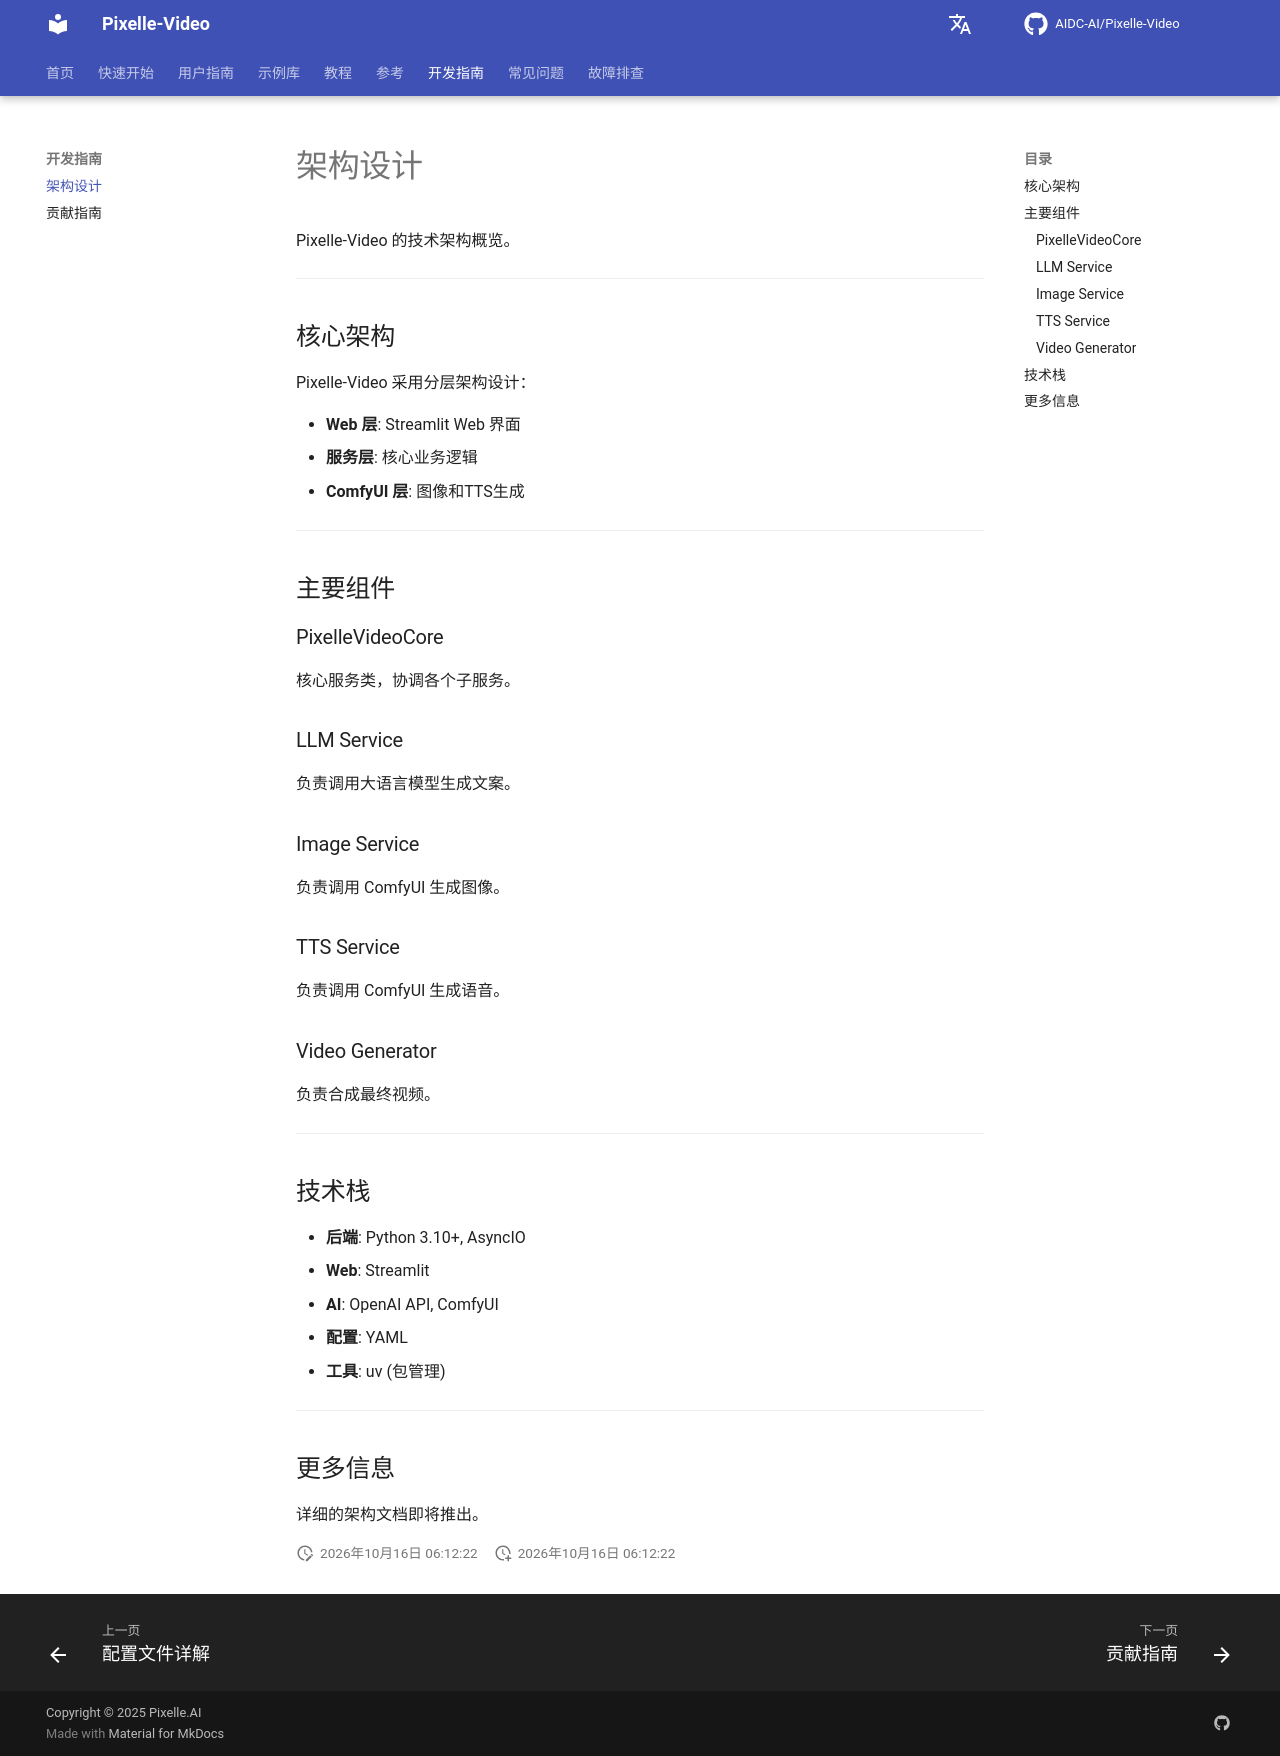

repository: Yhengei/AI-Video-Creator · page: zh/development/architecture/index.html · generator: mkdocs

# 架构设计

Pixelle-Video 的技术架构概览。

---

## 核心架构

Pixelle-Video 采用分层架构设计：

- **Web 层**: Streamlit Web 界面
- **服务层**: 核心业务逻辑
- **ComfyUI 层**: 图像和TTS生成

---

## 主要组件

### PixelleVideoCore

核心服务类，协调各个子服务。

### LLM Service

负责调用大语言模型生成文案。

### Image Service

负责调用 ComfyUI 生成图像。

### TTS Service

负责调用 ComfyUI 生成语音。

### Video Generator

负责合成最终视频。

---

## 技术栈

- **后端**: Python 3.10+, AsyncIO
- **Web**: Streamlit
- **AI**: OpenAI API, ComfyUI
- **配置**: YAML
- **工具**: uv (包管理)

---

## 更多信息

详细的架构文档即将推出。
